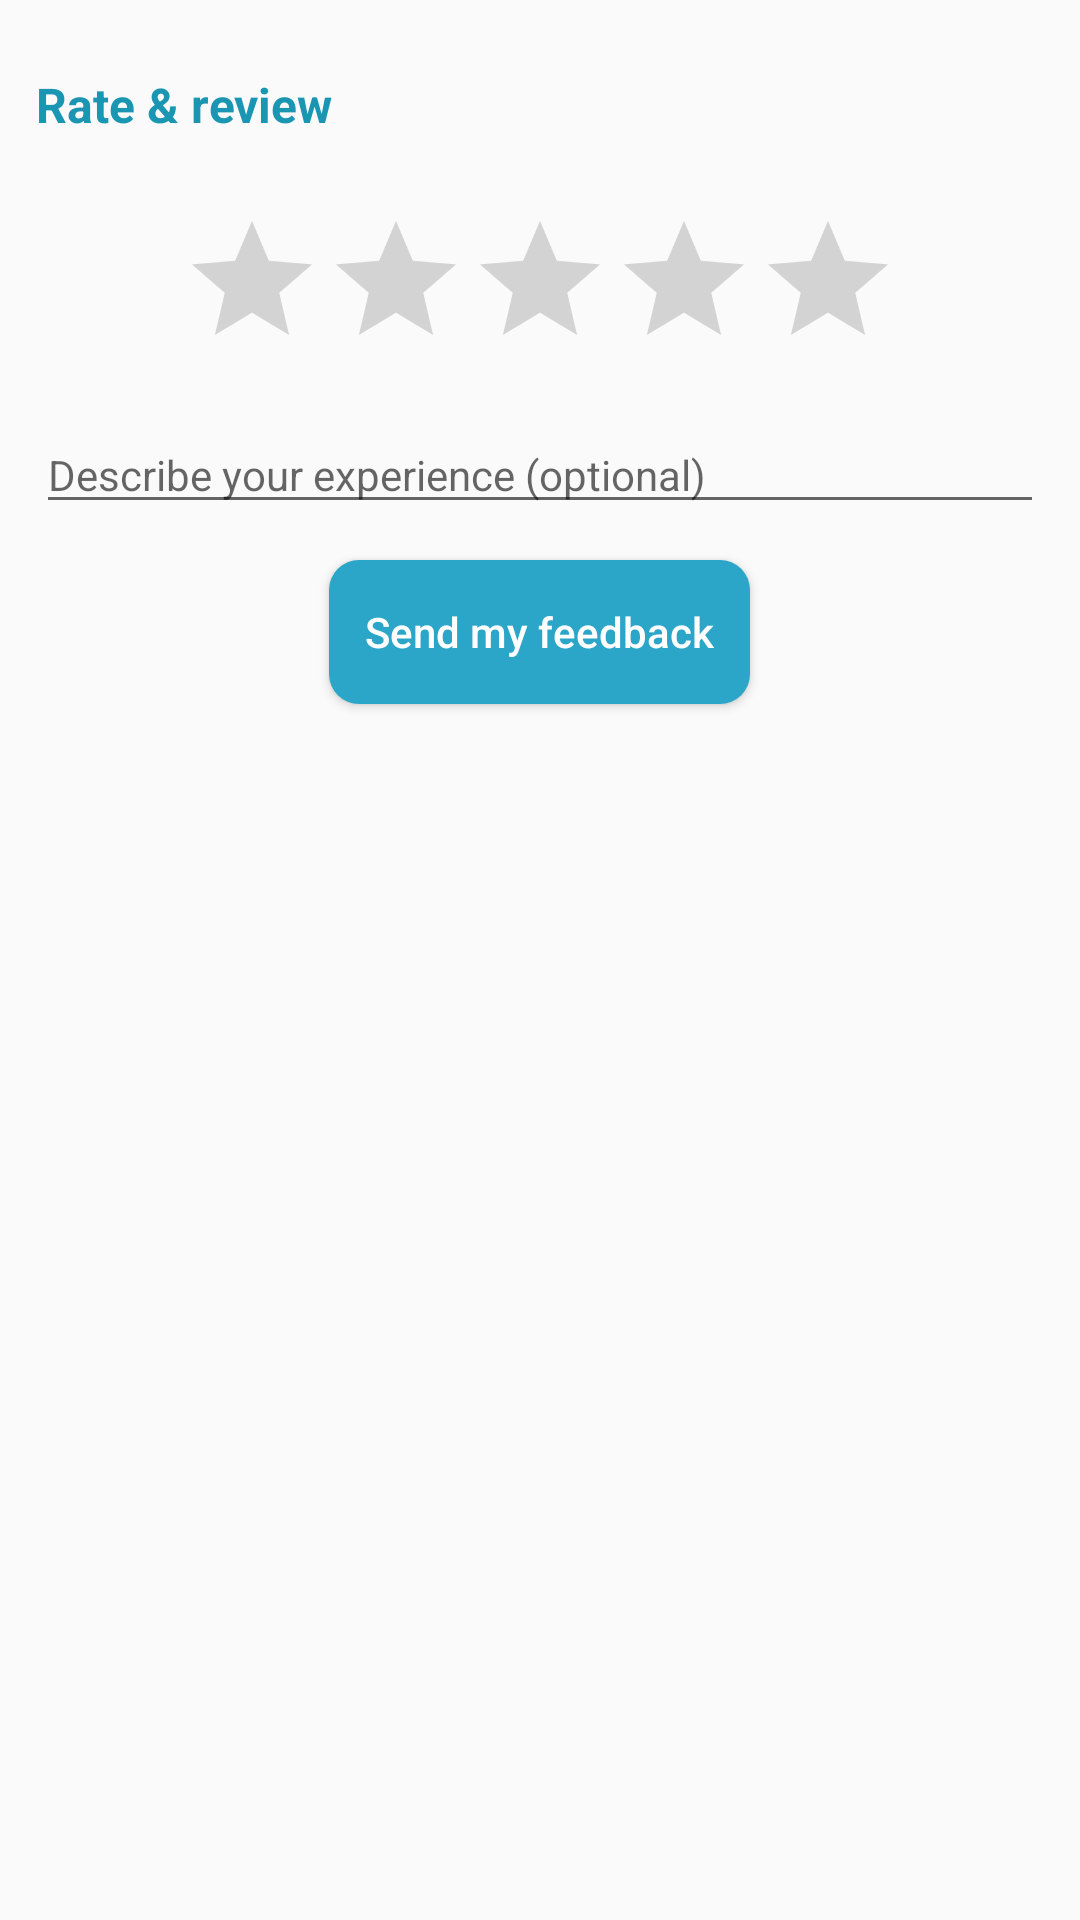

Reconstruct the res/layout file that produces this screen, plus the resources it refers to.
<!-- AndroidManifest.xml: application theme AppTheme -->
<!-- res/layout/activity_feedback.xml -->
<?xml version="1.0" encoding="utf-8"?>
<RelativeLayout xmlns:android="http://schemas.android.com/apk/res/android"
    android:layout_width="match_parent"
    android:layout_height="match_parent"
    xmlns:tools="http://schemas.android.com/tools"
    android:padding="12dp"
    tools:context=".activities.Feedback">

    <TextView
        android:id="@+id/rate"
        android:layout_width="wrap_content"
        android:layout_height="wrap_content"
        android:layout_marginVertical="12dp"
        android:text="@string/rate"
        android:textSize="16sp"
        android:textStyle="bold"
        android:textColor="@color/dark_turquoise" />

    <RatingBar
        android:id="@+id/ratingBar"
        android:layout_width="wrap_content"
        android:layout_height="wrap_content"
        android:numStars="5"
        android:layout_marginVertical="12dp"
        android:layout_below="@id/rate"
        android:layout_centerHorizontal="true" />

    <EditText
        android:id="@+id/user_feedback"
        android:layout_width="match_parent"
        android:layout_height="wrap_content"
        android:layout_below="@id/ratingBar"
        android:autofillHints="@string/feedback_description"
        android:hint="@string/feedback_description"
        android:layout_marginBottom="12dp"
        android:textSize="14sp" />

    <Button
        android:id="@+id/sendBtn"
        android:layout_width="wrap_content"
        android:layout_height="wrap_content"
        android:text="@string/send_feedback"
        android:layout_below="@id/user_feedback"
        style="@style/CustomBtn"

        android:padding="12dp"
        android:layout_centerHorizontal="true" />


</RelativeLayout>
<!-- resources referenced by this layout -->
<resources>
  <color name="dark_turquoise">#1A96B3</color>
  <string name="feedback_description">Describe your experience (optional)</string>
  <string name="rate">Rate &amp; review</string>
  <string name="send_feedback">Send my feedback</string>
  <style name="CustomBtn">
          <item name="android:background">@drawable/btn_custom</item>
          <item name="android:textColor">@android:color/white</item>
          <item name="android:textAllCaps">false</item>
      </style>
  <style name="AppTheme" parent="Theme.AppCompat.Light.DarkActionBar">
          
          <item name="colorPrimary">@color/light_turquoise</item>
          <item name="colorPrimaryDark">@color/dark_turquoise</item>
          <item name="colorAccent">@color/light_turquoise</item>
          <item name="android:textAllCaps">false</item>
      </style>
  <!-- drawable btn_custom (drawable) -->
  <?xml version="1.0" encoding="utf-8"?>
  <shape xmlns:android="http://schemas.android.com/apk/res/android"
      android:padding="4dp"
      android:shape="rectangle">
      <corners android:radius="10dp" />
      <solid android:color="#2ba6c8" />
  </shape>
  <color name="light_turquoise">#2ba6c8</color>
</resources>
